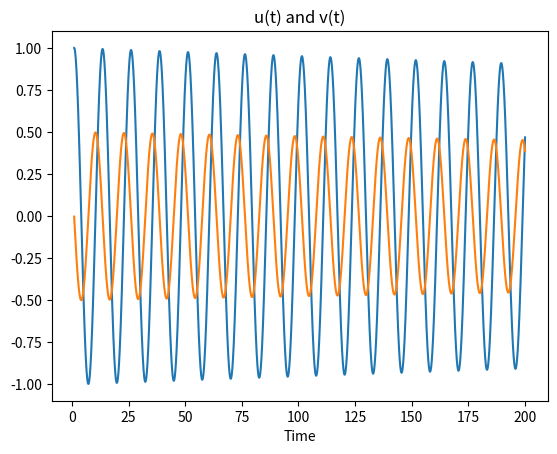
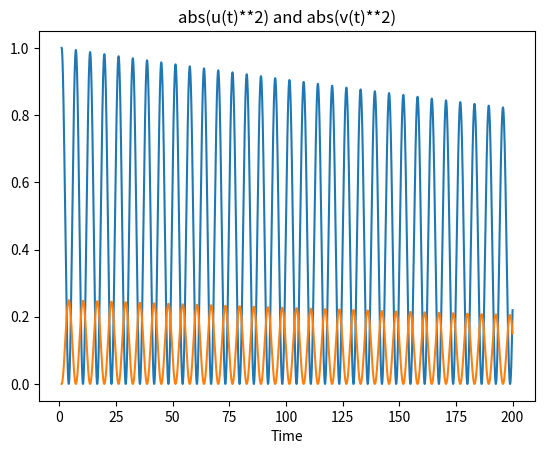

These charts were generated, in order, by the following Python code:
#!/usr/bin/python

import matplotlib.pyplot as plt
from scipy.integrate import ode

def f(t, y, arg1, arg2):
    u, v = y
    return [v, arg1*v -arg2*u]

#Parameters
delta = 0.0
d_delta = 0.0
tau = 1000
Omega0 = 1.0j

f_arg = (1.0j * delta) - 1/tau
jac_arg = ((abs(Omega0**2))/4) + 1.0j*(d_delta - (delta/tau))

r = ode(f).set_integrator('zvode')
r.set_initial_value([1.0, 0.0],1.0).set_f_params(f_arg,jac_arg)

tl = 200
dt = 0.01

t_vals = []
u_vals = []
usquare_vals = []

while r.successful() and r.t < tl:
    r.integrate(r.t+dt)
    t_vals.append(r.t)
    u_vals.append(r.y)
    usquare_vals.append((r.y)**2)

plt.figure()
plt.plot(t_vals, u_vals)
plt.xlabel("Time")
plt.title("u(t) and v(t)")

plt.figure()
plt.plot(t_vals, usquare_vals)
plt.xlabel("Time")
plt.title("abs(u(t)**2) and abs(v(t)**2)")

plt.show()
